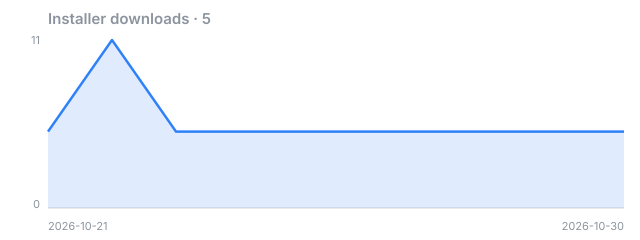

The table this chart was drawn from, first rows:
date, downloads
2026-10-21, 5
2026-10-22, 11
2026-10-23, 5
2026-10-24, 5
2026-10-25, 5
2026-10-26, 5
2026-10-27, 5
2026-10-28, 5
2026-10-29, 5
2026-10-30, 5
